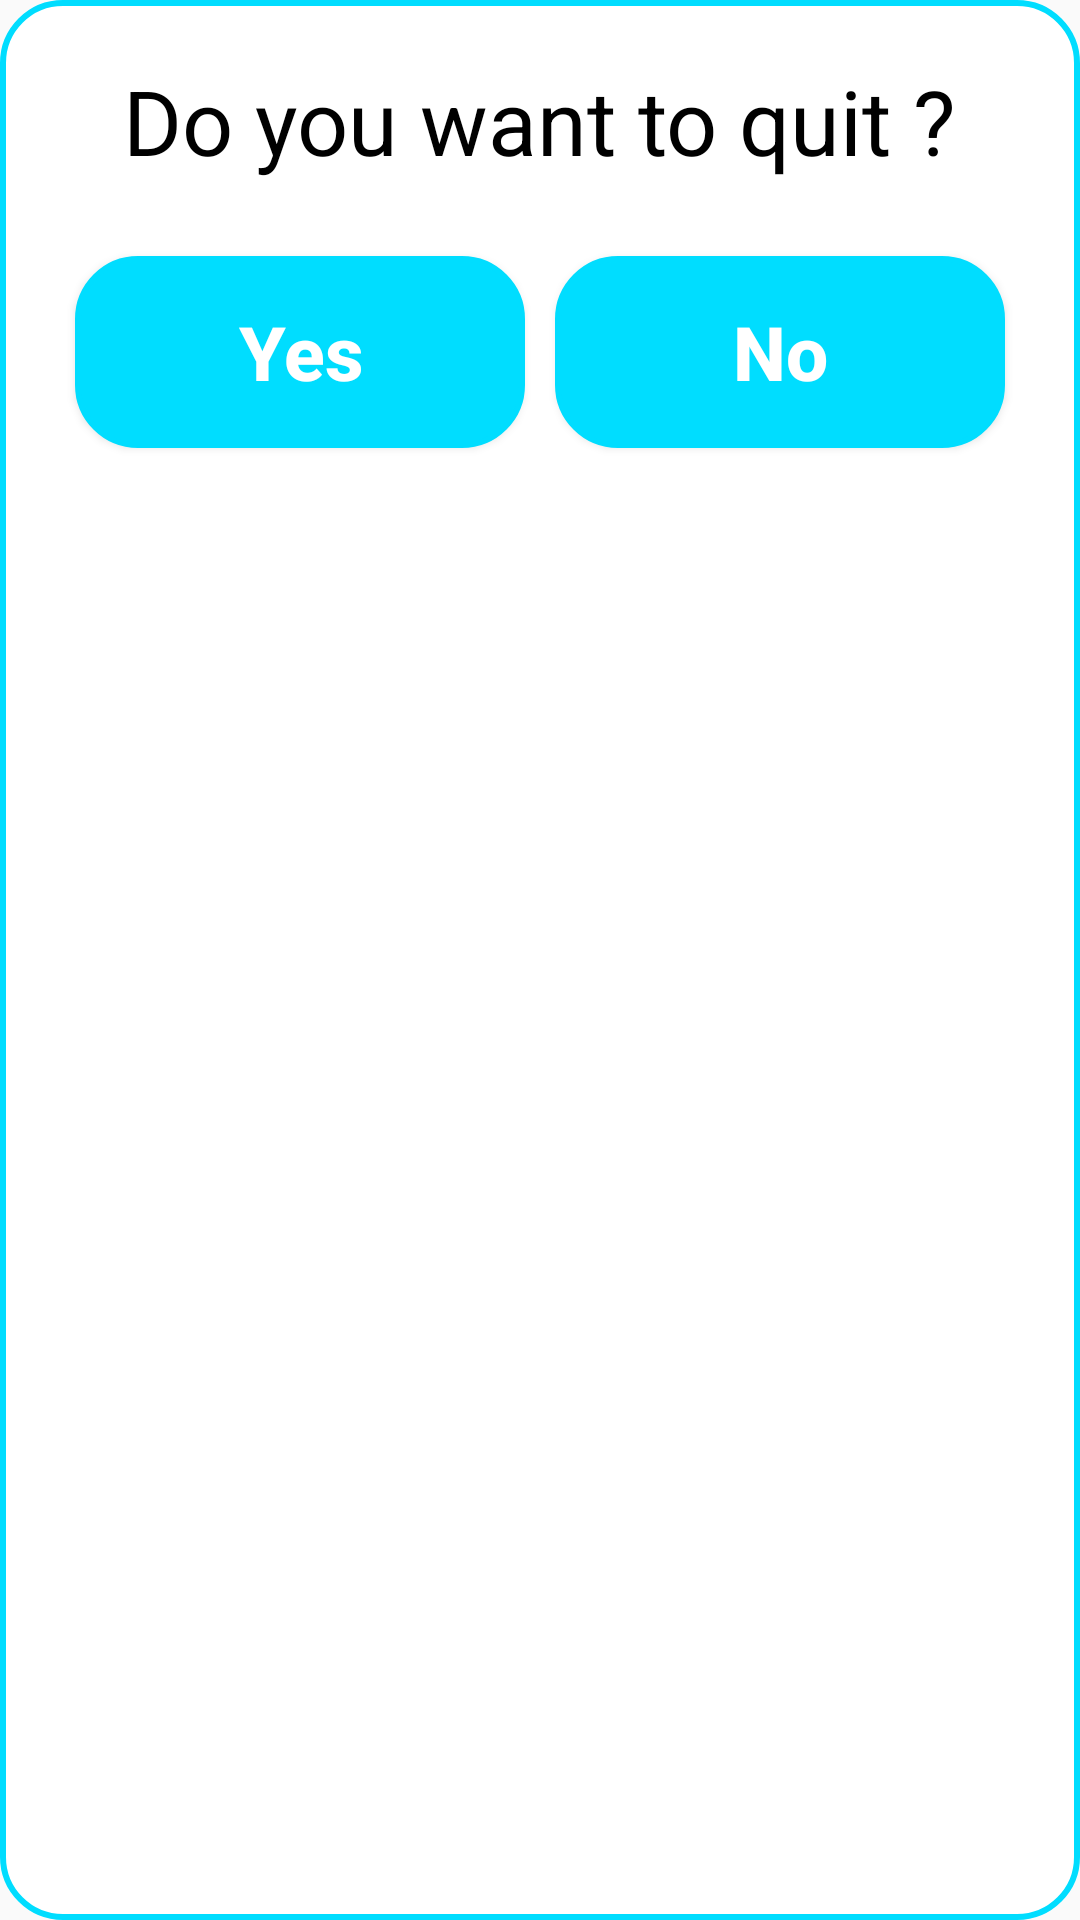

Reconstruct the res/layout file that produces this screen, plus the resources it refers to.
<!-- AndroidManifest.xml: application theme AppTheme -->
<!-- res/layout/dialog_fragment.xml -->
<?xml version="1.0" encoding="utf-8"?>
<LinearLayout xmlns:android="http://schemas.android.com/apk/res/android"
    android:orientation="vertical"
    android:layout_width="match_parent"
    android:layout_height="wrap_content"
    android:minWidth="400dp"
    android:background="@drawable/rect_two">

    <TextView
        android:id="@+id/dia_text"
        android:layout_width="wrap_content"
        android:layout_height="wrap_content"
        android:text="@string/dia_text"
        android:drawableLeft="@drawable/danger"
        android:drawablePadding="15dp"
        android:textColor="#000"
        android:layout_gravity="center"
        android:textSize="30dp"
        android:paddingTop="20dp"/>

    <LinearLayout
        android:layout_width="match_parent"
        android:layout_height="wrap_content"
        android:gravity="center"
        android:orientation="horizontal"
        android:padding="20dp">

        <Button
            android:id="@+id/btnyes"
            android:layout_width="wrap_content"
            android:layout_height="wrap_content"
            android:layout_margin="5dp"
            android:layout_weight="1"
            android:background="@drawable/rect_new"
            android:text="@string/yes"
            android:textColor="#fff"
            android:textStyle="bold"
            android:textAllCaps="false"
            android:textSize="25dp" />

        <Button
            android:id="@+id/btnno"
            android:layout_width="wrap_content"
            android:layout_height="wrap_content"
            android:layout_margin="5dp"
            android:layout_weight="1"
            android:background="@drawable/rect_new"
            android:text="@string/no"
            android:textColor="#fff"
            android:textStyle="bold"
            android:textAllCaps="false"
            android:textSize="25dp" />
    </LinearLayout>

</LinearLayout>
<!-- resources referenced by this layout -->
<resources>
  <!-- drawable rect_new (drawable-hdpi) -->
  <?xml version="1.0" encoding="utf-8"?>
  <shape xmlns:android="http://schemas.android.com/apk/res/android"
      android:shape="rectangle">
      <stroke android:color="@android:color/holo_blue_bright"
          android:width="2dp"/>
      <solid android:color="@android:color/holo_blue_bright"
          />
      <corners android:bottomLeftRadius="20dp"
          android:bottomRightRadius="20dp"
          android:topLeftRadius="20dp" android:topRightRadius="20dp"/>
      <size android:height="64dp"
          android:width="120dp"/>
  </shape>
  <!-- drawable rect_two (drawable-hdpi) -->
  <?xml version="1.0" encoding="utf-8"?>
  <shape xmlns:android="http://schemas.android.com/apk/res/android"
      android:shape="rectangle">
      <stroke android:color="@android:color/holo_blue_bright"
          android:width="2dp"/>
      <solid android:color="#ffffff"/>
      <corners android:bottomLeftRadius="20dp"
          android:bottomRightRadius="20dp"
          android:topLeftRadius="20dp" android:topRightRadius="20dp"/>
      <size android:height="64dp"
          android:width="120dp"/>
  </shape>
  <string name="dia_text">Do you want to quit ?</string>
  <string name="no">No</string>
  <string name="yes">Yes</string>
  <style name="AppTheme" parent="Theme.AppCompat.Light.NoActionBar">
          
          <item name="colorPrimary">@color/colorPrimary</item>
          <item name="colorPrimaryDark">@color/colorPrimaryDark</item>
          <item name="colorAccent">@color/colorAccent</item>
          <item name="android:colorControlHighlight">@color/colorPrimaryDark</item>
      </style>
  <!-- not gathered from this repository: default colours our renderer supplied (Android Studio template values) -->
  <color name="colorPrimary">#FF6200EE</color>
  <color name="colorPrimaryDark">#FF3700B3</color>
  <color name="colorAccent">#FF03DAC5</color>
</resources>
